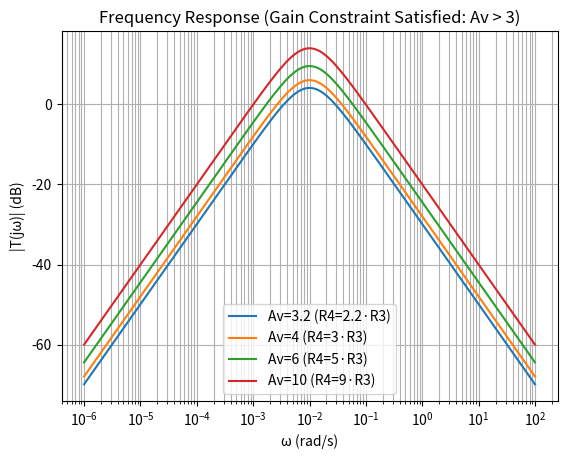
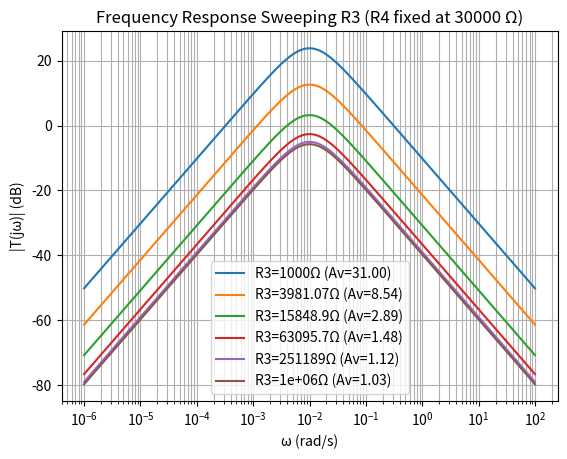
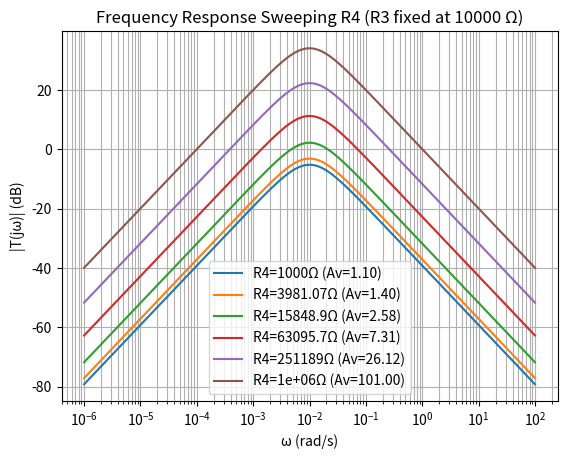

These figures' Python source, in order:
import numpy as np
import matplotlib.pyplot as plt
import os

# magnitude only
def transfer_mag(R1, R2, R3, R4, C1, C2, omega):
    omega = np.asarray(omega, dtype=float)
    Av = 1 + (R4 / R3)                 # non-inverting gain
    hp = omega * R1 * C1               # ωR1C1
    lp = omega * R2 * C2               # ωR2C2
    return Av * (hp / np.sqrt(1 + hp**2)) * (1 / np.sqrt(1 + lp**2))


def bode_plot_sweep(omega, curves, title, filename, legend_loc="best"):
    """
    curves: list of tuples (label, T_mag_array)
    filename: base filename (no extension)
    """

    plt.figure()
    for label, T in curves:
        plt.semilogx(omega, 20*np.log10(np.maximum(T, 1e-300)), label=label)

    plt.xlabel("ω (rad/s)")
    plt.ylabel("|T(jω)| (dB)")
    plt.grid(True, which="both")
    plt.title(title)
    plt.legend(loc=legend_loc)

    # Save files
    plt.savefig(f"{filename}.png", dpi=300, bbox_inches="tight")

    plt.show()



# Baseline parameters (edit as needed)
base = dict(
    R1=10_000,
    R2=10_000,
    R3=10_000,
    R4=30_000,     # Av = 4
    C1=0.01,
    C2=0.01
)

omega = np.logspace(-6, 2, 2000)

# ============================================================
# (A) "Constraint-satisfying" plot: keep Av > 3
#     Approach: choose several Av values all > 3, and for each,
#     set R4 = (Av - 1) * R3_base.
# ============================================================
Av_targets = [3.2, 4.0, 6.0, 10.0]  # all > 3 (meets requirement)

curves_A = []
for Av in Av_targets:
    R3 = base["R3"]
    R4 = (Av - 1.0) * R3  # ensures Av = 1 + R4/R3 exactly
    T = transfer_mag(base["R1"], base["R2"], R3, R4, base["C1"], base["C2"], omega)
    curves_A.append((f"Av={Av:g} (R4={(Av-1):g}·R3)", T))

bode_plot_sweep(
    omega,
    curves_A,
    title="Frequency Response (Gain Constraint Satisfied: Av > 3)",
    filename="gain_constraint_held"
)


# (B) Sweep R3 with R4 held constant (gain may violate threshold)
R3_vals = np.logspace(3, 6, 6)   # 1k to 1M
R4_const = base["R4"]            # hold R4 fixed

curves_B = []
for R3 in R3_vals:
    Av = 1 + R4_const / R3
    T = transfer_mag(base["R1"], base["R2"], R3, R4_const, base["C1"], base["C2"], omega)
    curves_B.append((f"R3={R3:g}Ω (Av={Av:.2f})", T))

bode_plot_sweep(
    omega,
    curves_B,
    title=f"Frequency Response Sweeping R3 (R4 fixed at {R4_const:g} Ω)",
    filename="sweep_R3_fixed_R4"
)

# ============================================================
# (C) Sweep R4 with R3 held constant (gain may violate threshold)
R4_vals = np.logspace(3, 6, 6)   # 1k to 1M
R3_const = base["R3"]            # hold R3 fixed

curves_C = []
for R4 in R4_vals:
    Av = 1 + R4 / R3_const
    T = transfer_mag(base["R1"], base["R2"], R3_const, R4, base["C1"], base["C2"], omega)
    curves_C.append((f"R4={R4:g}Ω (Av={Av:.2f})", T))

bode_plot_sweep(
    omega,
    curves_C,
    title=f"Frequency Response Sweeping R4 (R3 fixed at {R3_const:g} Ω)",
    filename="sweep_R4_fixed_R3"
)




